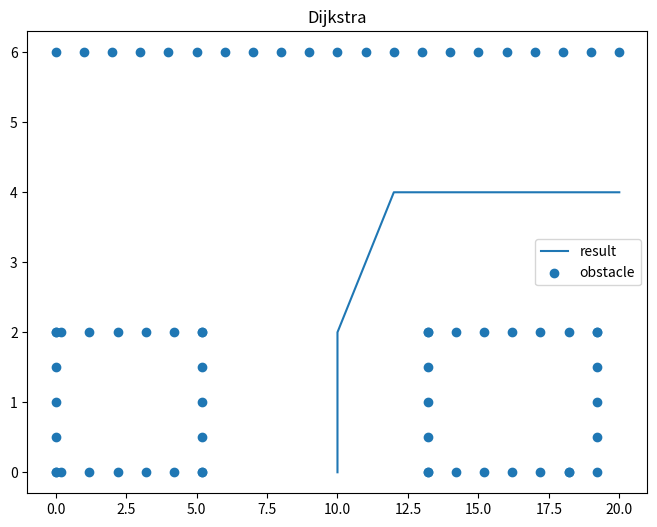

This chart was generated by the following Python code:
import math
import random
import matplotlib
import matplotlib.pyplot as plt
import matplotlib.patches as patches
import csv

class Dijkstra:
    def __init__(self, area_max_x, area_max_y, area_min_x, area_min_y, ox, oy, graph_resolusion, vehiclesize):
        # define enviroment area
        self.area_max_x = area_max_x
        self.area_max_y = area_max_y
        self.area_min_x = area_min_x
        self.area_min_y = area_min_y
        # scaling
        self.graph_resolution = graph_resolusion
        self.vehiclesize = vehiclesize
        self.x_width = None
        self.y_width = None
        # obstable map
        self.obstacle_map = []
        self.generate_obstaclemap(ox,oy)
        # 8 nodes around node
        self.node_around = self.node_around()

    class graphNode:
        def __init__(self,index_x,index_y,cost,parent):
            self.index_x = index_x 
            self.index_y = index_y
            self.cost = cost
            self.parent = parent

    def planning(self,sx,sy,gx,gy):

        startnode = self.graphNode(self.calc_xy_index(sx, self.area_min_x), self.calc_xy_index(sy, self.area_min_y),0,-1)
        goalnode = self.graphNode(self.calc_xy_index(gx, self.area_min_x), self.calc_xy_index(gy, self.area_min_y),0,-1)
        
        open, close = dict(), dict()
        open[self.calc_index(startnode)] = startnode

        while 1:
            c_id = min(open, key=lambda o: open[o].cost)
            current = open[c_id]

            if current.index_x == goalnode.index_x and current.index_y == goalnode.index_y:
                print("planning has done!")
                goalnode.cost = current.cost
                goalnode.parent = current.parent
                break

            del open[c_id]
            close[c_id] = current

            for plus_x,plus_y,plus_cost in self.node_around:
                nextnode = self.graphNode(current.index_x + plus_x, current.index_y + plus_y, current.cost + plus_cost, c_id)
                n_id = self.calc_index(nextnode)
                if n_id in close:
                    continue

                if not self.verifynode(nextnode):
                    continue

                if n_id not in open:
                    open[n_id] = nextnode
                else:
                    if open[n_id].cost >= nextnode.cost:
                        open[n_id] = nextnode
        
        fr_x, fr_y  = self.finalresult(goalnode, close)

        return fr_x, fr_y
            

    def finalresult(self, goalnode,close):
        fr_x, fr_y = [self.calc_position(goalnode.index_x, self.area_min_x)], [self.calc_position(goalnode.index_y, self.area_min_y)]
        parent_index = goalnode.parent
        while parent_index != -1:
            n = close[parent_index]
            fr_x.append(self.calc_position(n.index_x, self.area_min_x))
            fr_y.append(self.calc_position(n.index_y, self.area_min_y))
            parent_index = n.parent
        return fr_x, fr_y    
 
    def calc_position(self, index, minp):
        pos = index * self.graph_resolution + minp
        return pos

    def calc_index(self, node):
        return (node.index_y - self.area_min_y) * self.x_width + (node.index_x - self.area_min_x)

    def calc_xy_index(self, position, minp):
        return round((position - minp) / self.graph_resolution)

    def verifynode(self, node):
        if node.index_x < self.area_min_x:
            return False
        if node.index_y < self.area_min_y:
            return False
        if node.index_x > self.area_max_x:
            return False
        if node.index_y > self.area_max_y:
            return False
        if self.obstacle_map[node.index_x][node.index_y]:
            return False

        return True


    def generate_obstaclemap(self, ox, oy):
        self.x_width = round((self.area_max_x - self.area_min_x ) / self.graph_resolution)
        self.y_width = round((self.area_max_y  - self.area_min_y ) / self.graph_resolution)
        self.obstacle_map = [[False for _ in range(self.x_width)] for _ in range(self.y_width)]

        for ix in range(self.x_width):
            x = self.calc_position(ix, self.area_min_x)
            for iy in range(self.y_width):
                y = self.calc_position(iy, self.area_min_y)
                for iox,ioy in zip(ox,oy):
                    d = math.hypot(iox - x, ioy - y)
                    if d <= self.vehiclesize:
                        self.obstacle_map[ix][iy] = True
                        break

    def node_around(self):
        node_around = [[1, 0, 1],
                        [0, 1, 1],
                        [-1, 0, 1],
                        [0, -1, 1],
                        [-1, -1, math.sqrt(2)],
                        [-1, 1, math.sqrt(2)],
                        [1, -1, math.sqrt(2)],
                        [1, 1, math.sqrt(2)]]
        return node_around

def main():

    sx = 20.0
    sy = 4.0
    gx = 9.2 
    gy = 1.0

    graph_resolosion = 2
    vehiclesize = 1.5

    area_min_x, area_max_x = 0, 200
    area_min_y, area_max_y = 0, 200
    
    ox, oy = [], []
    #for i in range(150):
        # random.seed(50)
     #   ox.append(random.randint(area_min_x,area_max_x))
    #  oy.append(random.randint(area_min_y,area_max_y))

    ox = [0.00E+00,
            2.00E-01,
            1.20E+00,
            2.20E+00,
            3.20E+00,
            4.20E+00,
            5.20E+00,
            0.00E+00,
            2.00E-01,
            1.20E+00,
            2.20E+00,
            3.20E+00,
            4.20E+00,
            5.20E+00,
            0,
            0,
            0,
            0,
            0,
            5.20E+00,
            5.20E+00,
            5.20E+00,
            5.20E+00,
            5.20E+00,
            1.32E+01,
            1.42E+01,
            1.52E+01,
            1.62E+01,
            1.72E+01,
            1.82E+01,
            1.92E+01,
            1.32E+01,
            1.42E+01,
            1.52E+01,
            1.62E+01,
            1.72E+01,
            1.82E+01,
            1.92E+01,
            1.32E+01,
            1.32E+01,
            1.32E+01,
            1.32E+01,
            1.32E+01,
            1.82E+01,
            1.92E+01,
            1.92E+01,
            1.92E+01,
            1.92E+01,
            0.00E+00,
            1.00E+00,
            2.00E+00,
            3.00E+00,
            4.00E+00,
            5.00E+00,
            6.00E+00,
            7.00E+00,
            8.00E+00,
            9.00E+00,
            1.00E+01,
            1.10E+01,
            1.20E+01,
            1.30E+01,
            1.40E+01,
            1.50E+01,
            1.60E+01,
            1.70E+01,
            1.80E+01,
            1.90E+01,
            2.00E+01]
    oy = [0,
            0,
            0,
            0,
            0,
            0,
            0,
            2.00E+00,
            2.00E+00,
            2.00E+00,
            2.00E+00,
            2.00E+00,
            2.00E+00,
            2.00E+00,
            0.00E+00,
            5.00E-01,
            1.00E+00,
            1.50E+00,
            2.00E+00,
            0.00E+00,
            5.00E-01,
            1.00E+00,
            1.50E+00,
            2.00E+00,
            0,
            0,
            0,
            0,
            0,
            0,
            0,
            2.00E+00,
            2.00E+00,
            2.00E+00,
            2.00E+00,
            2.00E+00,
            2.00E+00,
            2.00E+00,
            0.00E+00,
            5.00E-01,
            1.00E+00,
            1.50E+00,
            2.00E+00,
            0.00E+00,
            5.00E-01,
            1.00E+00,
            1.50E+00,
            2.00E+00,
            6.00E+00,
            6.00E+00,
            6.00E+00,
            6.00E+00,
            6.00E+00,
            6.00E+00,
            6.00E+00,
            6.00E+00,
            6.00E+00,
            6.00E+00,
            6.00E+00,
            6.00E+00,
            6.00E+00,
            6.00E+00,
            6.00E+00,
            6.00E+00,
            6.00E+00,
            6.00E+00,
            6.00E+00,
            6.00E+00,
            6.00E+00]

    dijkstra = Dijkstra(area_max_x, area_max_y, area_min_x, area_min_y, ox, oy, graph_resolosion, vehiclesize)
    rx, ry = dijkstra.planning(sx, sy, gx, gy)

    print(rx)
    print(ry)
    print(ox)
    print(oy)

    fig = plt.figure(figsize=(8, 6))

    plt.plot(rx, ry,label='result')
    plt.scatter(ox, oy,label='obstacle')
    plt.legend()
    plt.title("Dijkstra",fontsize=12)
    plt.show()

if __name__ == '__main__':
    main()